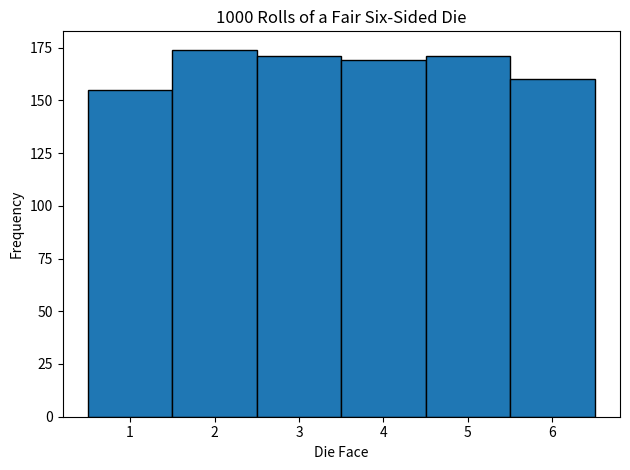

This figure's Python source:
import numpy as np
import matplotlib.pyplot as plt


# Simulate 1000 rolls of a fair six-sided die.
rolls = np.random.randint(1, 7, size=1000)
print("First 10 rolls:", rolls[:10])

faces, counts = np.unique(rolls, return_counts=True)
face_counts = dict(zip(faces, counts))

print(f"{'Face':<6}{'Count':<8}{'Empirical P':<15}{'Theoretical P'}")
for face in range(1, 7):
    count = face_counts.get(face, 0)
    empirical_probability = count / 1000
    theoretical_probability = 1 / 6
    print(f"{face:<6}{count:<8}{empirical_probability:<15.3f}{theoretical_probability:.4f}")

# Center each histogram bin on one die face.
plt.hist(rolls, bins=np.arange(0.5, 7.5, 1), edgecolor="black")
plt.xticks(range(1, 7))
plt.xlabel("Die Face")
plt.ylabel("Frequency")
plt.title("1000 Rolls of a Fair Six-Sided Die")
plt.tight_layout()
plt.savefig("die_rolls.png")
plt.close()
print("Saved die_rolls.png")
